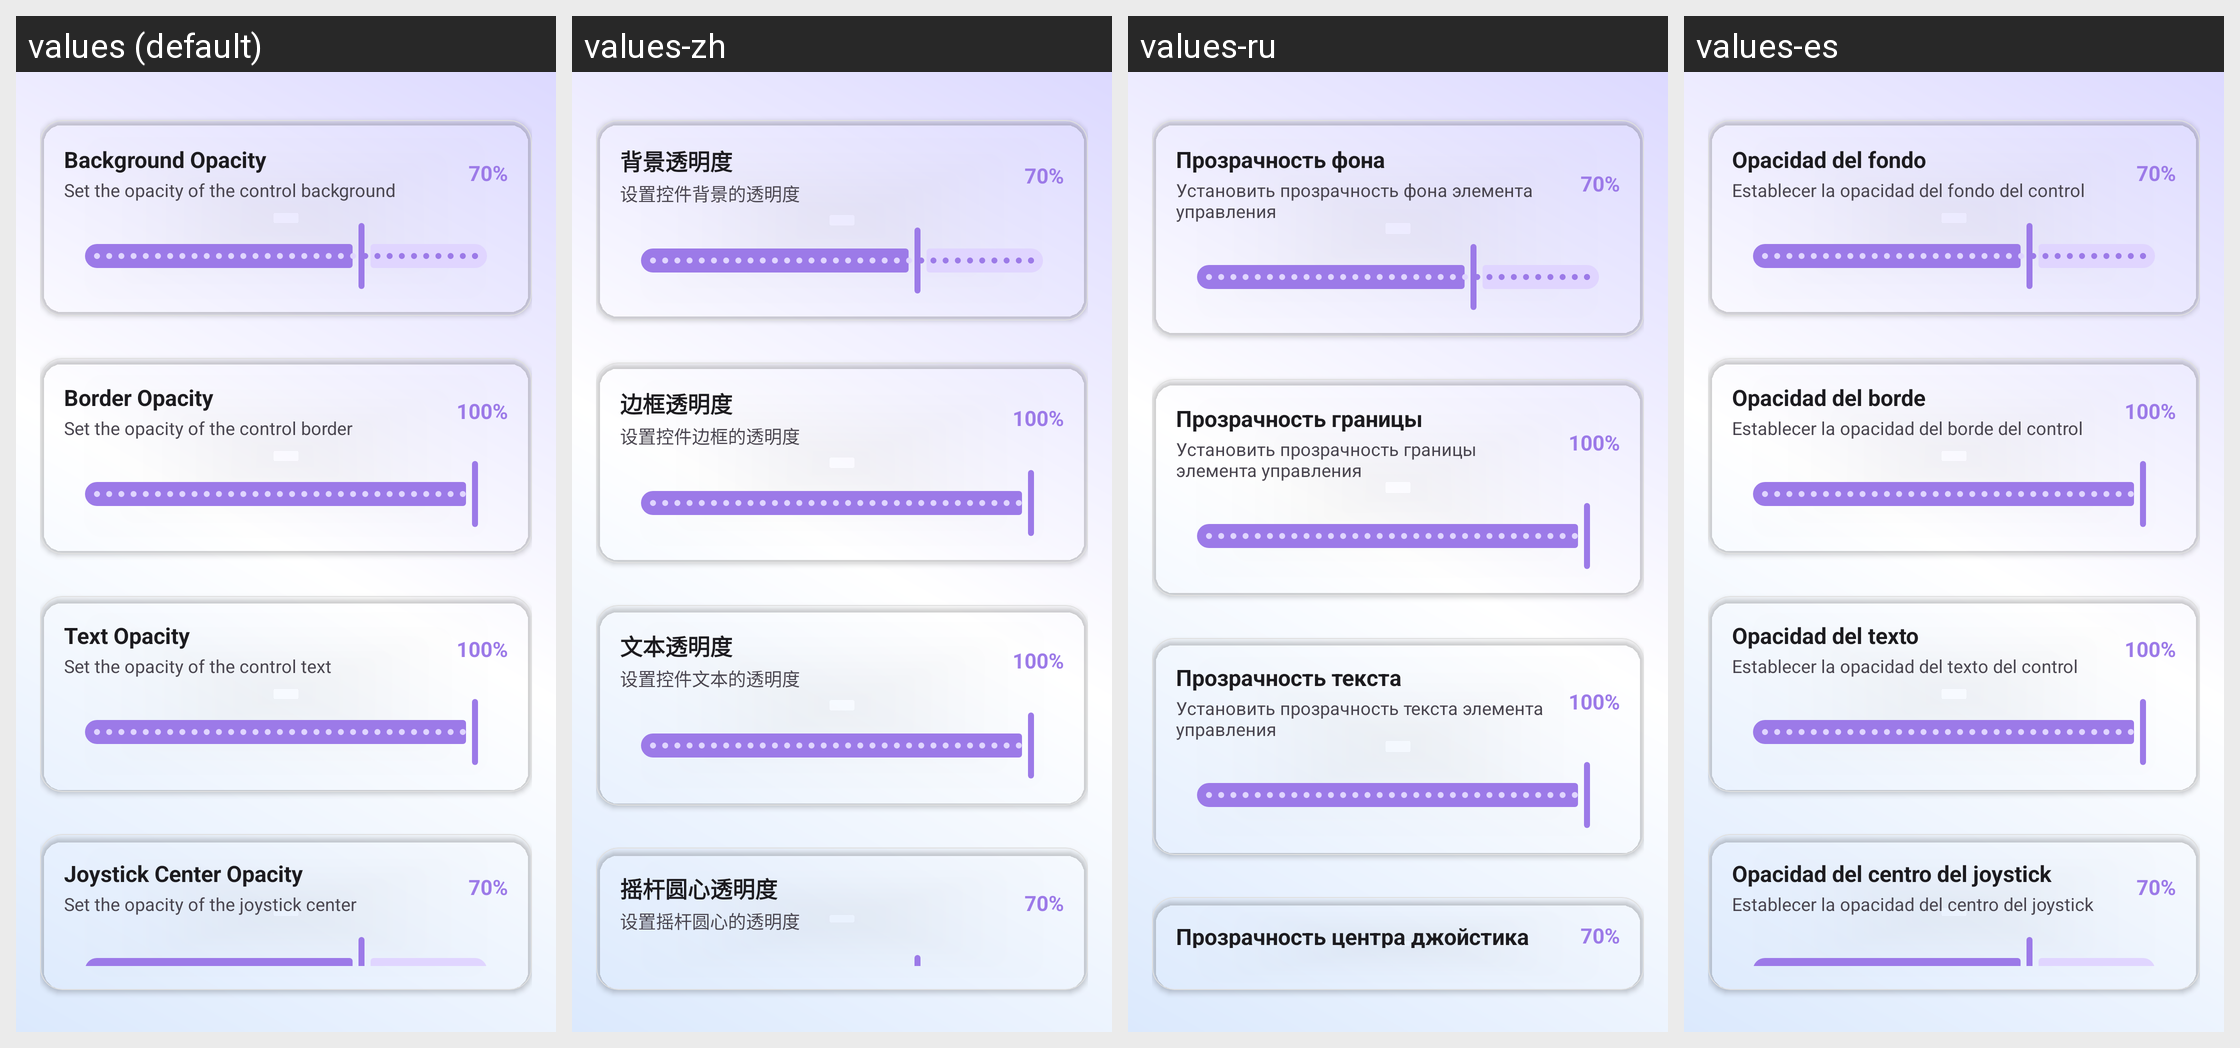

The same Android screen rendered under several of its app's locales, left to right. List the strings drawn on it with the default value and each locale's translation.
Android screen res/layout/content_appearance.xml rendered under 4 locales, left to right: values (default), values-zh, values-ru, values-es. Device: Nexus 5 (rendered at 1080×1920; each locale shown at half size, 540×960, under a caption strip naming it); theme Theme.raLaunch.
Other locales in the repository, not shown: values-en.
Strings drawn on this screen, with the default value and each locale's value (text and hints the layout hard-codes, and strings that could not be matched under every locale, appear in the picture but are not listed):

editor_opacity_title
  values: Background Opacity
  values-zh: 背景透明度
  values-ru: Прозрачность фона
  values-es: Opacidad del fondo

editor_opacity_desc
  values: Set the opacity of the control background
  values-zh: 设置控件背景的透明度
  values-ru: Установить прозрачность фона элемента управления
  values-es: Establecer la opacidad del fondo del control

editor_border_opacity
  values: Border Opacity
  values-zh: 边框透明度
  values-ru: Прозрачность границы
  values-es: Opacidad del borde

editor_border_opacity_desc
  values: Set the opacity of the control border
  values-zh: 设置控件边框的透明度
  values-ru: Установить прозрачность границы элемента управления
  values-es: Establecer la opacidad del borde del control

editor_text_opacity
  values: Text Opacity
  values-zh: 文本透明度
  values-ru: Прозрачность текста
  values-es: Opacidad del texto

editor_text_opacity_desc
  values: Set the opacity of the control text
  values-zh: 设置控件文本的透明度
  values-ru: Установить прозрачность текста элемента управления
  values-es: Establecer la opacidad del texto del control

editor_stick_opacity
  values: Joystick Center Opacity
  values-zh: 摇杆圆心透明度
  values-ru: Прозрачность центра джойстика
  values-es: Opacidad del centro del joystick
